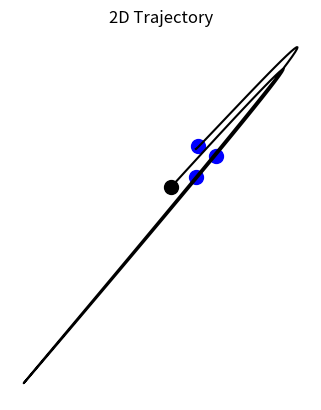
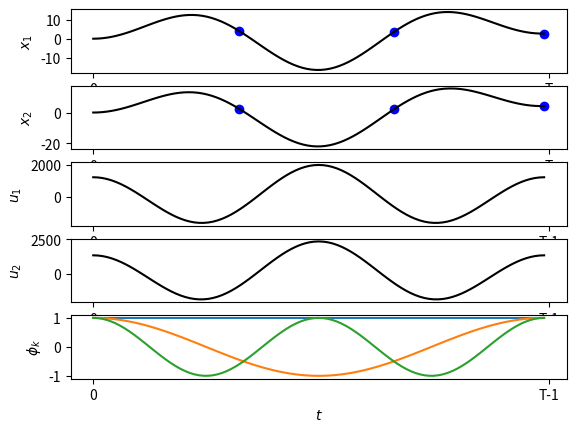

These charts were generated, in order, by the following Python code:
'''
    Linear Quadratic tracker with control primitives applied on a via-point example

    Copyright (c) 2021 Idiap Research Institute, http://www.idiap.ch/
[redacted]
[redacted]

    This file is part of RCFS.

    RCFS is free software: you can redistribute it and/or modify
    it under the terms of the GNU General Public License version 3 as
    published by the Free Software Foundation.

    RCFS is distributed in the hope that it will be useful,
    but WITHOUT ANY WARRANTY; without even the implied warranty of
    MERCHANTABILITY or FITNESS FOR A PARTICULAR PURPOSE. See the
    GNU General Public License for more details.

    You should have received a copy of the GNU General Public License
    along with RCFS. If not, see <http://www.gnu.org/licenses/>.
'''

import numpy as np
import matplotlib.pyplot as plt
from scipy import special
from math import factorial

# Building piecewise constant basis functions
def build_phi_piecewise(nb_data, nb_fct):
    phi = np.kron( np.identity(nb_fct) , np.ones((int(np.ceil(nb_data/nb_fct)),1)) )
    return phi[:nb_data]

# Building radial basis functions (RBFs)
def build_phi_rbf(nb_data, nb_fct):
    t = np.linspace(0,1,nb_data).reshape((-1,1))
    tMu = np.linspace( t[0] , t[-1] , nb_fct )
    phi = np.exp( -1e2 * (t.T - tMu)**2 )
    return phi.T

# Building Bernstein basis functions
def build_phi_bernstein(nb_data, nb_fct):
    t = np.linspace(0,1,nb_data)
    phi = np.zeros((nb_data,nb_fct))
    for i in range(nb_fct):
        phi[:,i] = factorial(nb_fct-1) / (factorial(i) * factorial(nb_fct-1-i)) * (1-t)**(nb_fct-1-i) * t**i
    return phi

# Building Fourier basis functions
def build_phi_fourier(nb_data, nb_fct):

    t = np.linspace(0,1,nb_data).reshape((-1,1))

    # Alternative computation for real and even signal
    k = np.arange(0,nb_fct).reshape((-1,1))
    phi = np.cos( t.T * k * 2 * np.pi )
    return phi.T

# General param parameters
# ===============================

param = {
    "nbData" : 100, # Number of data points
    "nbPoints" : 3, # Number of viapoints
    "nbVarPos" : 2, # Dimension of position data
    "nbDeriv" : 2,  # Number of static and dynamic features (2 -> [x,dx])
    "dt" : 1e-2, # Time step duration
    "nbFct" : 3, # Number of basis function
    "basisName" : "FOURIER", # can be PIECEWEISE, RBF, BERNSTEIN, FOURIER
    "rfactor" : 1e-8 # Control cost
}

nb_var = param["nbVarPos"] * param["nbDeriv"] # Dimension of state vector
R = np.identity( (param["nbData"]-1) * param["nbVarPos"]  ) * param["rfactor"]  # Control cost matrix

tl = np.linspace(0,param["nbData"],param["nbPoints"]+1)
tl = np.rint(tl[1:]).astype(np.int64)-1 
idx_slices = [ slice( i,i+nb_var,1) for i in (tl* nb_var) ]
param["muQ"] = np.zeros(( nb_var * param["nbData"] , 1 ))
Q = np.zeros(( nb_var * param["nbData"] , nb_var * param["nbData"] ))   # Task precision

for slice_t in idx_slices:

    x_t = np.zeros(( nb_var,1 ))
    x_t[:param["nbVarPos"]] = np.random.rand(param["nbVarPos"],1)*5
    
    param["muQ"][slice_t] = x_t
    Q[slice_t,slice_t] = np.diag(  np.hstack(( np.ones(param["nbVarPos"]) , np.zeros( nb_var - param["nbVarPos"])  )) )

# Dynamical System settings (discrete)
# =====================================

A = np.identity( nb_var )
if param["nbDeriv"]==2:
    A[:param["nbVarPos"],-param["nbVarPos"]:] = np.identity(param["nbVarPos"]) * param["dt"]

B = np.zeros(( nb_var , param["nbVarPos"] ))
derivatives = [ param["dt"],param["dt"]**2 /2 ][:param["nbDeriv"]]
for i in range(param["nbDeriv"]):
    B[i*param["nbVarPos"]:(i+1)*param["nbVarPos"]] = np.identity(param["nbVarPos"]) * derivatives[::-1][i]

# Build Sx and Su transfer matrices
Su = np.zeros((nb_var*param["nbData"],param["nbVarPos"] * (param["nbData"]-1))) # It's maybe n-1 not sure
Sx = np.kron(np.ones((param["nbData"],1)),np.eye(nb_var,nb_var))

M = B
for i in range(1,param["nbData"]):
    Sx[i*nb_var:param["nbData"]*nb_var,:] = np.dot(Sx[i*nb_var:param["nbData"]*nb_var,:],A)
    Su[nb_var*i:nb_var*i+M.shape[0],0:M.shape[1]] = M
    M = np.hstack((np.dot(A,M),B)) # [0,nb_state_var-1]

# Building basis funcitons
# =========================

functions = {
    "PIECEWEISE": build_phi_piecewise ,
    "RBF": build_phi_rbf,
    "BERNSTEIN": build_phi_bernstein,
    "FOURIER": build_phi_fourier
}
phi = functions[param["basisName"]](param["nbData"]-1,param["nbFct"])
PSI = np.kron(phi,np.identity(param["nbVarPos"]))

# Batch LQR Reproduction
# =====================================

x0 = np.zeros((nb_var,1))
w_hat = np.linalg.inv(PSI.T @ Su.T @ Q @ Su @ PSI + PSI.T @ R @ PSI) @ PSI.T @ Su.T @ Q @ ( param["muQ"] - Sx @ x0 )
u_hat = PSI @ w_hat
x_hat = (Sx @ x0 + Su @ u_hat).reshape((-1,nb_var))
u_hat = u_hat.reshape((-1,param["nbVarPos"]))

# Plotting
# =========

plt.figure()

plt.title("2D Trajectory")
plt.axis("off")
plt.gca().set_aspect('equal', adjustable='box')

plt.scatter(x_hat[0,0],x_hat[0,1],c='black',s=100)

for slice_t in idx_slices:
    plt.scatter(param["muQ"][slice_t][0],param["muQ"][slice_t][1],c='blue',s=100)

plt.plot( x_hat[:,0] , x_hat[:,1],c='black')

fig,axs = plt.subplots(5,1)

axs[0].plot(x_hat[:,0],c='black')
axs[0].set_ylabel("$x_1$")
axs[0].set_xticks([0,param["nbData"]])
axs[0].set_xticklabels(["0","T"])
for t in tl:
    axs[0].scatter(t,x_hat[t,0],c='blue')

axs[1].plot(x_hat[:,1],c='black')
axs[1].set_ylabel("$x_2$")
axs[1].set_xticks([0,param["nbData"]])
axs[1].set_xticklabels(["0","T"])
for t in tl:
    axs[1].scatter(t,x_hat[t,1],c='blue')

axs[2].plot(u_hat[:,0],c='black')
axs[2].set_ylabel("$u_1$")
axs[2].set_xticks([0,param["nbData"]-1])
axs[2].set_xticklabels(["0","T-1"])

axs[3].plot(u_hat[:,1],c='black')
axs[3].set_ylabel("$u_2$")
axs[3].set_xticks([0,param["nbData"]-1])
axs[3].set_xticklabels(["0","T-1"])

axs[4].set_ylabel("$\phi_k$")
axs[4].set_xticks([0,param["nbData"]-1])
axs[4].set_xticklabels(["0","T-1"])
for i in range(param["nbFct"]):
    axs[4].plot(phi[:,i])
axs[4].set_xlabel("$t$")

plt.show()